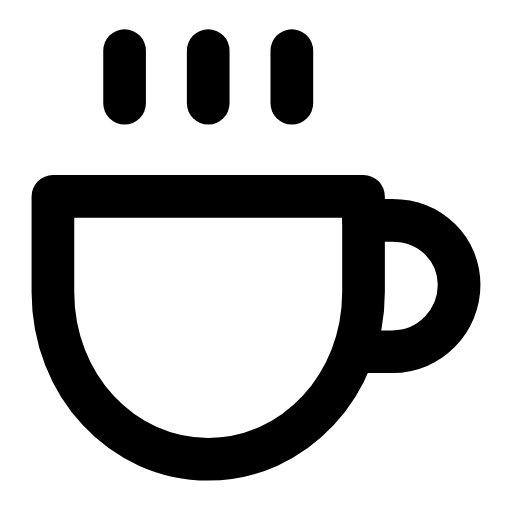
t = 0.00 s
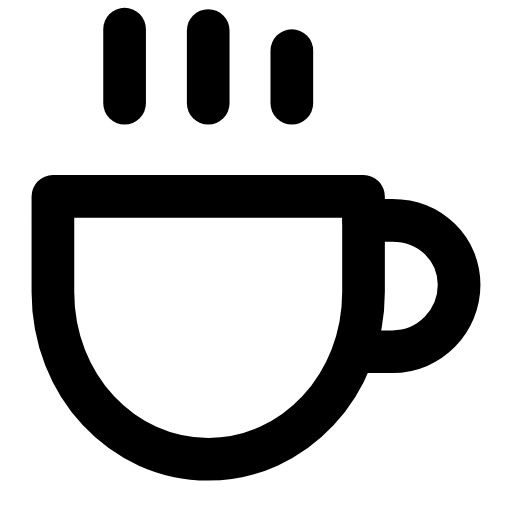
t = 0.28 s
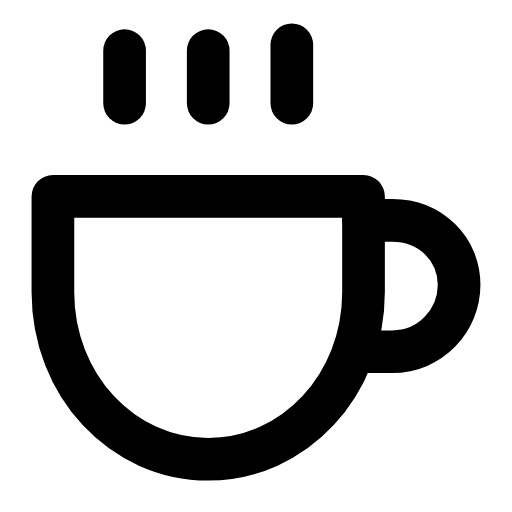
t = 0.57 s
t = 0.85 s: frame unchanged from t = 0.00 s, image omitted
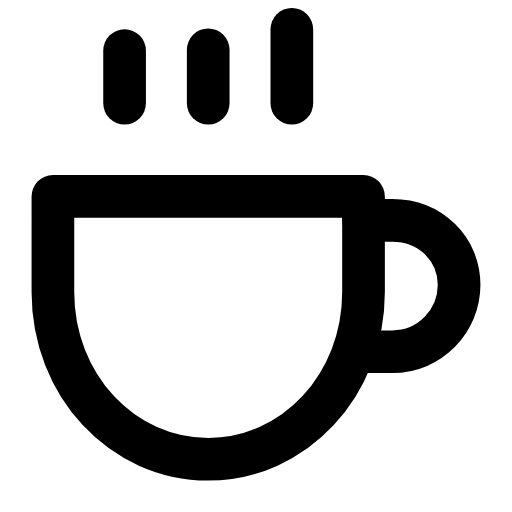
t = 1.13 s
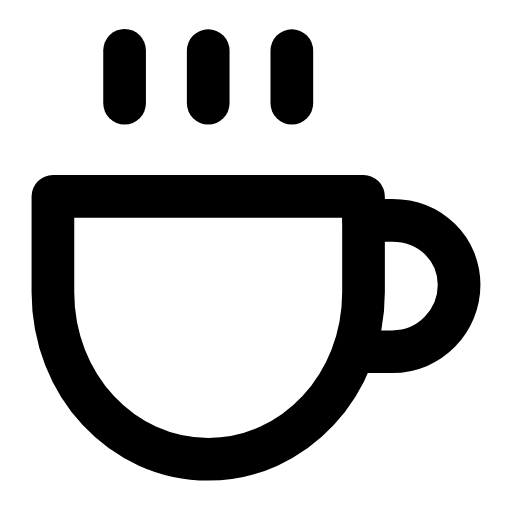
t = 1.42 s

The animated SVG that drew these frames (rendered in a browser with its animation timeline set to each time). Animation: 3 SMIL elements (animate=3); one cycle of 1.70 s, repeats indefinitely.

<svg xmlns="http://www.w3.org/2000/svg" width="24" height="24" viewBox="0 0 24 24" fill="none"><g transform="translate(-2.56 -1.433) scale(1.12)"><path stroke="currentColor" stroke-width="1.786" stroke-linecap="round" stroke-linejoin="round" fill="none" d="M4.5 9.5L17.5 9.5L17.5 13.5C17.5 17.4 14.6 20.5 11 20.5S4.5 17.4 4.5 13.5L4.5 9.5Z"></path><path stroke="currentColor" stroke-width="1.786" stroke-linecap="round" stroke-linejoin="round" fill="none" d="M17.5 10.5L18.7 10.5C20.3 10.5 21.5 11.7 21.5 13.2S20.3 16 18.7 16L17.5 16"></path><line stroke="currentColor" stroke-width="1.786" stroke-linecap="round" stroke-linejoin="round" fill="none" x1="7.5" y1="3.4" x2="7.5" y2="5.6"><animate attributeName="y1" values="3.4;3.4;2.5;3.4;3.4;3.4;3.4;2.5;3.4;3.4;3.4" keyTimes="0;0.045;0.171;0.279;0.45;0.6;0.714;0.786;0.87;0.9;1" dur="1.7s" repeatCount="indefinite" calcMode="spline" keySplines="0.16 1 0.3 1;0.16 1 0.3 1;0.16 1 0.3 1;0.16 1 0.3 1;0.16 1 0.3 1;0.16 1 0.3 1;0.16 1 0.3 1;0.16 1 0.3 1;0.16 1 0.3 1;0.16 1 0.3 1"/></line><line stroke="currentColor" stroke-width="1.786" stroke-linecap="round" stroke-linejoin="round" fill="none" x1="11" y1="3.4" x2="11" y2="5.6"><animate attributeName="y1" values="3.4;3.4;2.5;3.4;3.4;3.4;3.4;2.5;3.4;3.4;3.4" keyTimes="0;0.117;0.243;0.351;0.45;0.6;0.666;0.738;0.822;0.9;1" dur="1.7s" repeatCount="indefinite" calcMode="spline" keySplines="0.16 1 0.3 1;0.16 1 0.3 1;0.16 1 0.3 1;0.16 1 0.3 1;0.16 1 0.3 1;0.16 1 0.3 1;0.16 1 0.3 1;0.16 1 0.3 1;0.16 1 0.3 1;0.16 1 0.3 1"/></line><line stroke="currentColor" stroke-width="1.786" stroke-linecap="round" stroke-linejoin="round" fill="none" x1="14.5" y1="3.4" x2="14.5" y2="5.6"><animate attributeName="y1" values="3.4;3.4;2.5;3.4;3.4;3.4;3.4;2.5;3.4;3.4;3.4" keyTimes="0;0.189;0.315;0.414;0.45;0.6;0.624;0.69;0.774;0.9;1" dur="1.7s" repeatCount="indefinite" calcMode="spline" keySplines="0.16 1 0.3 1;0.16 1 0.3 1;0.16 1 0.3 1;0.16 1 0.3 1;0.16 1 0.3 1;0.16 1 0.3 1;0.16 1 0.3 1;0.16 1 0.3 1;0.16 1 0.3 1;0.16 1 0.3 1"/></line></g></svg>
